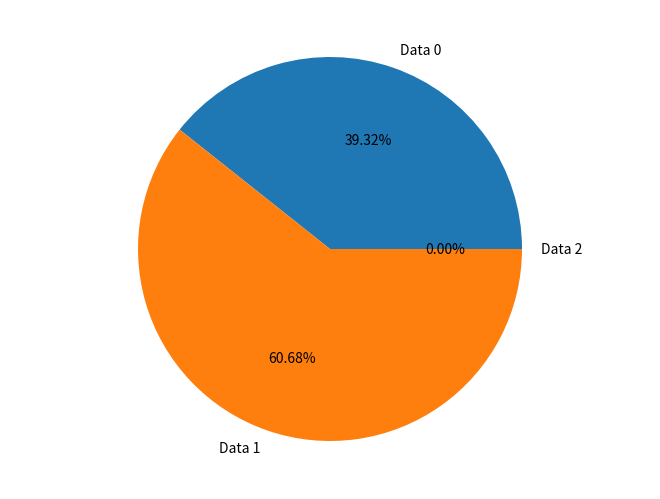
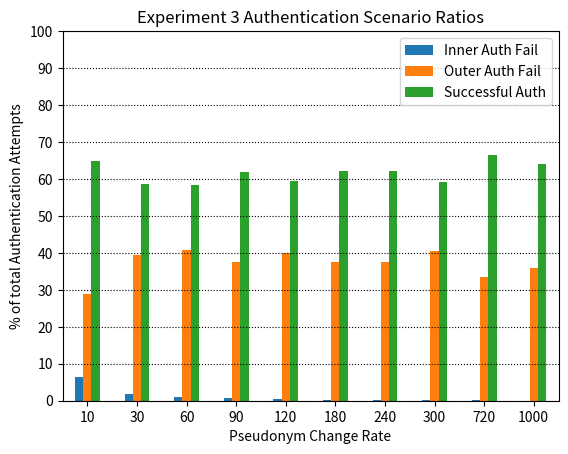
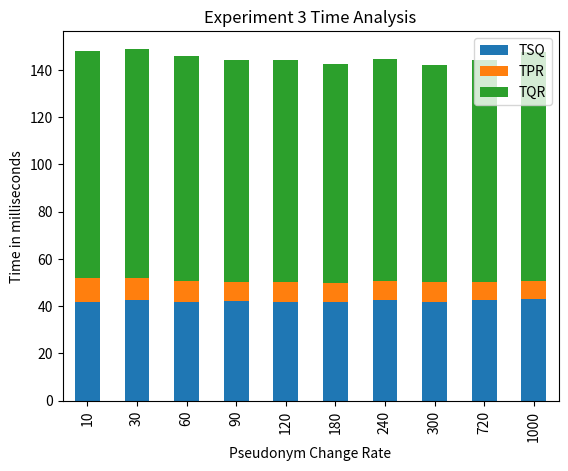
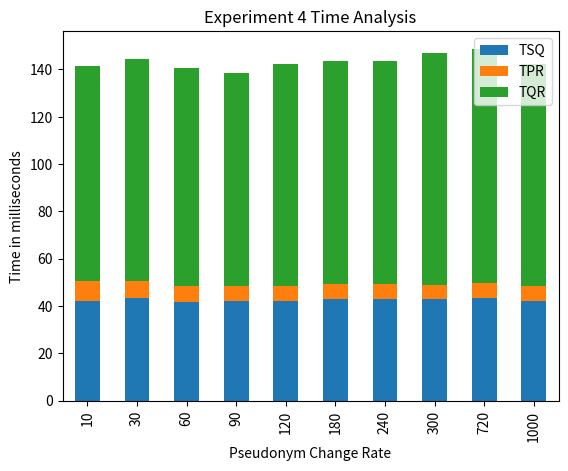

Write the Python code that produced these figures, in order.
#!/usr/bin/env python
import json

# string format json test time logs
jsonDataStr1 = '[{"TOTAL":1002,"DATA2":0,"DATA1":60.67864271457086,"DATA0":39.321357285429144}]'
jsonDataStr2 = '[{"TOTAL":1009,"DATA2":0,"DATA1":0,"DATA0":100}]'
jsonDataStr3 = '[{"DATA0":100},{"DATA1":0},{"DATA2":0},{"DATA0":100},{"DATA1":0},{"DATA2":0},{"DATA0":100},{"DATA1":0},{"DATA2":0},{"DATA0":100},{"DATA1":0},{"DATA2":0},{"DATA0":100},{"DATA1":0},{"DATA2":0},{"TOTAL":1004,"PSEUDO_RATE":10,"DATA2":0,"DATA1":0,"DATA0":100},{"TOTAL":1013,"PSEUDO_RATE":30,"DATA2":0,"DATA1":0,"DATA0":100},{"TOTAL":1006,"PSEUDO_RATE":60,"DATA2":0,"DATA1":0,"DATA0":100},{"TOTAL":1007,"PSEUDO_RATE":90,"DATA2":0,"DATA1":0,"DATA0":100},{"TOTAL":1008,"PSEUDO_RATE":120,"DATA2":0,"DATA1":0,"DATA0":100},{"TOTAL":1005,"PSEUDO_RATE":180,"DATA2":0,"DATA1":0,"DATA0":100},{"TOTAL":1011,"PSEUDO_RATE":240,"DATA2":0,"DATA1":0,"DATA0":100},{"TOTAL":1005,"PSEUDO_RATE":300,"DATA2":0,"DATA1":0,"DATA0":100},{"TOTAL":1013,"PSEUDO_RATE":720,"DATA2":0,"DATA1":0,"DATA0":100},{"TOTAL":1013,"PSEUDO_RATE":1000,"DATA2":0,"DATA1":0,"DATA0":100}]'
jsonDataStr4 = '[{"TOTAL":1008,"PSEUDO_RATE":10,"DATA2":0,"DATA1":0,"DATA0":100},{"TOTAL":1010,"PSEUDO_RATE":30,"DATA2":0,"DATA1":0,"DATA0":100},{"TOTAL":1005,"PSEUDO_RATE":60,"DATA2":0,"DATA1":0,"DATA0":100},{"TOTAL":1004,"PSEUDO_RATE":90,"DATA2":0,"DATA1":0,"DATA0":100},{"TOTAL":1010,"PSEUDO_RATE":120,"DATA2":0,"DATA1":0,"DATA0":100},{"TOTAL":1012,"PSEUDO_RATE":180,"DATA2":0,"DATA1":0,"DATA0":100},{"TOTAL":1011,"PSEUDO_RATE":240,"DATA2":0,"DATA1":0,"DATA0":100},{"TOTAL":1005,"PSEUDO_RATE":300,"DATA2":0,"DATA1":0,"DATA0":100},{"TOTAL":1015,"PSEUDO_RATE":720,"DATA2":0,"DATA1":0,"DATA0":100},{"TOTAL":1008,"PSEUDO_RATE":1000,"DATA2":0,"DATA1":0,"DATA0":100}]'
jsonTimeStr1 = '[{"TOTAL":1000,"ALL_AVG_TQR":4,"ALL_AVG_TPR":0.582,"TQR_SAMPLE_STANDARD_DEVIATION":9.748330585240703,"ALL_AVG_TSQ":2.201,"TPR_STANDARD_ERROR":0.031589330447903644,"TSQ_SAMPLE_STANDARD_DEVIATION":1.4900842851804346,"TPR_SAMPLE_STANDARD_DEVIATION":0.6262340765813634,"NOT_AVG_TPR":0.558,"NOT_AVG_TQR":4.626,"TQR_STANDARD_ERROR":0.49173822966269864,"TSQ_STANDARD_ERROR":0.04705008019973274,"NOT_AVG_TSQ":2.071}]'
jsonTimeStr2 = '[{"TOTAL":1000,"ALL_AVG_TQR":60,"ALL_AVG_TPR":5.018,"TQR_SAMPLE_STANDARD_DEVIATION":19.42167861601677,"ALL_AVG_TSQ":41.988,"TPR_STANDARD_ERROR":0.038794456126370405,"TSQ_SAMPLE_STANDARD_DEVIATION":13.101399250025933,"TPR_SAMPLE_STANDARD_DEVIATION":1.487907743864932,"NOT_AVG_TPR":4.858,"NOT_AVG_TQR":59.493,"TQR_STANDARD_ERROR":0.6117253769214464,"TSQ_STANDARD_ERROR":0.41082532265082017,"NOT_AVG_TSQ":41.327}]'
jsonTimeStr3 = '[{"TOTAL":1000,"ALL_AVG_TQR":96,"ALL_AVG_TPR":10.456,"TQR_SAMPLE_STANDARD_DEVIATION":20.84581311913504,"ALL_AVG_TSQ":41.637,"TPR_STANDARD_ERROR":0.07324802960966059,"TSQ_SAMPLE_STANDARD_DEVIATION":13.065830836893719,"PSEUDO_RATE":10,"TPR_SAMPLE_STANDARD_DEVIATION":2.8828474085164064,"NOT_AVG_TPR":10.33,"NOT_AVG_TQR":95.815,"TQR_STANDARD_ERROR":0.6582159068707846,"TSQ_STANDARD_ERROR":0.4117392753216844,"NOT_AVG_TSQ":41.127},{"TOTAL":1000,"ALL_AVG_TQR":97,"ALL_AVG_TPR":9.314,"TQR_SAMPLE_STANDARD_DEVIATION":20.128207667378227,"ALL_AVG_TSQ":42.673,"TPR_STANDARD_ERROR":0.06620767721543909,"TSQ_SAMPLE_STANDARD_DEVIATION":13.771826007492509,"PSEUDO_RATE":30,"TPR_SAMPLE_STANDARD_DEVIATION":2.7529976983270545,"NOT_AVG_TPR":9.199,"NOT_AVG_TQR":96.868,"TQR_STANDARD_ERROR":0.632724786956192,"TSQ_STANDARD_ERROR":0.4301595751330895,"NOT_AVG_TSQ":42.177},{"TOTAL":1000,"ALL_AVG_TQR":95,"ALL_AVG_TPR":8.828,"TQR_SAMPLE_STANDARD_DEVIATION":19.75860293926425,"ALL_AVG_TSQ":41.885,"TPR_STANDARD_ERROR":0.06520316889217456,"TSQ_SAMPLE_STANDARD_DEVIATION":13.31754753192396,"PSEUDO_RATE":60,"TPR_SAMPLE_STANDARD_DEVIATION":2.7080909932880735,"NOT_AVG_TPR":8.704,"NOT_AVG_TQR":94.498,"TQR_STANDARD_ERROR":0.6232656653973375,"TSQ_STANDARD_ERROR":0.41884050804817263,"NOT_AVG_TSQ":41.332},{"TOTAL":1000,"ALL_AVG_TQR":94,"ALL_AVG_TPR":8.233,"TQR_SAMPLE_STANDARD_DEVIATION":20.165896878100146,"ALL_AVG_TSQ":42.107,"TPR_STANDARD_ERROR":0.08624828418186917,"TSQ_SAMPLE_STANDARD_DEVIATION":13.620786142638927,"PSEUDO_RATE":90,"TPR_SAMPLE_STANDARD_DEVIATION":3.4757095441779855,"NOT_AVG_TPR":8.099,"NOT_AVG_TQR":93.852,"TQR_STANDARD_ERROR":0.635797113145119,"TSQ_STANDARD_ERROR":0.42774328134663203,"NOT_AVG_TSQ":41.576},{"TOTAL":1000,"ALL_AVG_TQR":94,"ALL_AVG_TPR":8.418,"TQR_SAMPLE_STANDARD_DEVIATION":18.671513203021426,"ALL_AVG_TSQ":41.851,"TPR_STANDARD_ERROR":0.060956855838599326,"TSQ_SAMPLE_STANDARD_DEVIATION":13.77820151839674,"PSEUDO_RATE":120,"TPR_SAMPLE_STANDARD_DEVIATION":2.5088763691531035,"NOT_AVG_TPR":8.308,"NOT_AVG_TQR":93.488,"TQR_STANDARD_ERROR":0.5883893195420404,"TSQ_STANDARD_ERROR":0.4324735102016745,"NOT_AVG_TSQ":41.339},{"TOTAL":1000,"ALL_AVG_TQR":93,"ALL_AVG_TPR":8.016,"TQR_SAMPLE_STANDARD_DEVIATION":19.001073495503114,"ALL_AVG_TSQ":41.635,"TPR_STANDARD_ERROR":0.06476355767848155,"TSQ_SAMPLE_STANDARD_DEVIATION":13.611497345354866,"PSEUDO_RATE":180,"TPR_SAMPLE_STANDARD_DEVIATION":2.602657146288389,"NOT_AVG_TPR":7.909,"NOT_AVG_TQR":92.945,"TQR_STANDARD_ERROR":0.5996685621605788,"TSQ_STANDARD_ERROR":0.4285093668582234,"NOT_AVG_TSQ":41.104},{"TOTAL":1000,"ALL_AVG_TQR":94,"ALL_AVG_TPR":8.236,"TQR_SAMPLE_STANDARD_DEVIATION":18.625452085890085,"ALL_AVG_TSQ":42.457,"TPR_STANDARD_ERROR":0.07749827158804148,"TSQ_SAMPLE_STANDARD_DEVIATION":13.927359193577168,"PSEUDO_RATE":240,"TPR_SAMPLE_STANDARD_DEVIATION":3.125977107288336,"NOT_AVG_TPR":8.118,"NOT_AVG_TQR":93.253,"TQR_STANDARD_ERROR":0.5860654724717639,"TSQ_STANDARD_ERROR":0.43586892298984065,"NOT_AVG_TSQ":41.924},{"TOTAL":1000,"ALL_AVG_TQR":92,"ALL_AVG_TPR":8.187,"TQR_SAMPLE_STANDARD_DEVIATION":16.489512629063828,"ALL_AVG_TSQ":41.861,"TPR_STANDARD_ERROR":0.05378125546597703,"TSQ_SAMPLE_STANDARD_DEVIATION":13.589681669144213,"PSEUDO_RATE":300,"TPR_SAMPLE_STANDARD_DEVIATION":2.213541349626743,"NOT_AVG_TPR":8.078,"NOT_AVG_TQR":91.768,"TQR_STANDARD_ERROR":0.5204044040637815,"TSQ_STANDARD_ERROR":0.42782257822921177,"NOT_AVG_TSQ":41.341},{"TOTAL":1000,"ALL_AVG_TQR":94,"ALL_AVG_TPR":7.638,"TQR_SAMPLE_STANDARD_DEVIATION":19.232270815768263,"ALL_AVG_TSQ":42.502,"TPR_STANDARD_ERROR":0.07213180306169459,"TSQ_SAMPLE_STANDARD_DEVIATION":13.800718594934395,"PSEUDO_RATE":720,"TPR_SAMPLE_STANDARD_DEVIATION":2.813140319406089,"NOT_AVG_TPR":7.526,"NOT_AVG_TQR":93.171,"TQR_STANDARD_ERROR":0.6045612533257307,"TSQ_STANDARD_ERROR":0.43106202794738846,"NOT_AVG_TSQ":41.997},{"TOTAL":1000,"ALL_AVG_TQR":97,"ALL_AVG_TPR":7.843,"TQR_SAMPLE_STANDARD_DEVIATION":22.60716666747028,"ALL_AVG_TSQ":42.899,"TPR_STANDARD_ERROR":0.06864445642299069,"TSQ_SAMPLE_STANDARD_DEVIATION":14.256324897110533,"PSEUDO_RATE":1000,"TPR_SAMPLE_STANDARD_DEVIATION":2.7302895690779114,"NOT_AVG_TPR":7.73,"NOT_AVG_TQR":96.376,"TQR_STANDARD_ERROR":0.7106501954737345,"TSQ_STANDARD_ERROR":0.44529277797758937,"NOT_AVG_TSQ":42.383}]'
jsonTimeStr4 = '[{"TOTAL":1000,"ALL_AVG_TQR":91,"ALL_AVG_TPR":8.593,"TQR_SAMPLE_STANDARD_DEVIATION":14.280864941016336,"ALL_AVG_TSQ":42.001,"TPR_STANDARD_ERROR":0.04989880282555693,"TSQ_SAMPLE_STANDARD_DEVIATION":13.67382101584391,"PSEUDO_RATE":10,"TPR_SAMPLE_STANDARD_DEVIATION":2.077852296872153,"NOT_AVG_TPR":8.471,"NOT_AVG_TQR":90.815,"TQR_STANDARD_ERROR":0.45070010110825753,"TSQ_STANDARD_ERROR":0.43047140497232217,"NOT_AVG_TSQ":41.456},{"TOTAL":1000,"ALL_AVG_TQR":94,"ALL_AVG_TPR":7.084,"TQR_SAMPLE_STANDARD_DEVIATION":18.080188586768717,"ALL_AVG_TSQ":43.426,"TPR_STANDARD_ERROR":0.04095597407732035,"TSQ_SAMPLE_STANDARD_DEVIATION":14.292732748003534,"PSEUDO_RATE":30,"TPR_SAMPLE_STANDARD_DEVIATION":1.6641435883478168,"NOT_AVG_TPR":6.982,"NOT_AVG_TQR":93.7,"TQR_STANDARD_ERROR":0.5666684939681328,"TSQ_STANDARD_ERROR":0.44383944359779937,"NOT_AVG_TSQ":42.931},{"TOTAL":1000,"ALL_AVG_TQR":92,"ALL_AVG_TPR":6.706,"TQR_SAMPLE_STANDARD_DEVIATION":16.16607377393144,"ALL_AVG_TSQ":41.92,"TPR_STANDARD_ERROR":0.04136985382257409,"TSQ_SAMPLE_STANDARD_DEVIATION":13.58523670389484,"PSEUDO_RATE":60,"TPR_SAMPLE_STANDARD_DEVIATION":1.6712601719216171,"NOT_AVG_TPR":6.603,"NOT_AVG_TQR":91.448,"TQR_STANDARD_ERROR":0.509689358151918,"TSQ_STANDARD_ERROR":0.42683742093450666,"NOT_AVG_TSQ":41.436},{"TOTAL":1000,"ALL_AVG_TQR":90,"ALL_AVG_TPR":6.442,"TQR_SAMPLE_STANDARD_DEVIATION":14.729368355247377,"ALL_AVG_TSQ":42.165,"TPR_STANDARD_ERROR":0.040283285484793326,"TSQ_SAMPLE_STANDARD_DEVIATION":13.912899852132172,"PSEUDO_RATE":90,"TPR_SAMPLE_STANDARD_DEVIATION":1.6123381870122273,"NOT_AVG_TPR":6.328,"NOT_AVG_TQR":89.906,"TQR_STANDARD_ERROR":0.46370154201165537,"TSQ_STANDARD_ERROR":0.4358434935039127,"NOT_AVG_TSQ":41.68},{"TOTAL":1000,"ALL_AVG_TQR":94,"ALL_AVG_TPR":6.233,"TQR_SAMPLE_STANDARD_DEVIATION":21.019133188723504,"ALL_AVG_TSQ":42.199,"TPR_STANDARD_ERROR":0.04180561921406826,"TSQ_SAMPLE_STANDARD_DEVIATION":14.071756864761122,"PSEUDO_RATE":120,"TPR_SAMPLE_STANDARD_DEVIATION":1.6309550307597958,"NOT_AVG_TPR":6.102,"NOT_AVG_TQR":93.964,"TQR_STANDARD_ERROR":0.662040466565553,"TSQ_STANDARD_ERROR":0.4412531779166976,"NOT_AVG_TSQ":41.706},{"TOTAL":1000,"ALL_AVG_TQR":94,"ALL_AVG_TPR":6.68,"TQR_SAMPLE_STANDARD_DEVIATION":20.18146839476337,"ALL_AVG_TSQ":42.839,"TPR_STANDARD_ERROR":0.03782062631893756,"TSQ_SAMPLE_STANDARD_DEVIATION":14.137243149789619,"PSEUDO_RATE":180,"TPR_SAMPLE_STANDARD_DEVIATION":1.5570894704192906,"NOT_AVG_TPR":6.544,"NOT_AVG_TQR":93.034,"TQR_STANDARD_ERROR":0.6359720461345615,"TSQ_STANDARD_ERROR":0.44374319546717805,"NOT_AVG_TSQ":42.338},{"TOTAL":1000,"ALL_AVG_TQR":94,"ALL_AVG_TPR":6.507,"TQR_SAMPLE_STANDARD_DEVIATION":22.109886222235062,"ALL_AVG_TSQ":42.887,"TPR_STANDARD_ERROR":0.040536009609617826,"TSQ_SAMPLE_STANDARD_DEVIATION":14.392773572521621,"PSEUDO_RATE":240,"TPR_SAMPLE_STANDARD_DEVIATION":1.6619763939943308,"NOT_AVG_TPR":6.392,"NOT_AVG_TQR":93.303,"TQR_STANDARD_ERROR":0.6960507801612694,"TSQ_STANDARD_ERROR":0.4508762933485263,"NOT_AVG_TSQ":42.407},{"TOTAL":1000,"ALL_AVG_TQR":98,"ALL_AVG_TPR":6.035,"TQR_SAMPLE_STANDARD_DEVIATION":24.14801054821745,"ALL_AVG_TSQ":42.975,"TPR_STANDARD_ERROR":0.040175780672910506,"TSQ_SAMPLE_STANDARD_DEVIATION":14.392068653922367,"PSEUDO_RATE":300,"TPR_SAMPLE_STANDARD_DEVIATION":1.5678852560465972,"NOT_AVG_TPR":5.924,"NOT_AVG_TQR":97.731,"TQR_STANDARD_ERROR":0.7605908400898557,"TSQ_STANDARD_ERROR":0.4512973107318066,"NOT_AVG_TSQ":42.465},{"TOTAL":1000,"ALL_AVG_TQR":99,"ALL_AVG_TPR":6.442,"TQR_SAMPLE_STANDARD_DEVIATION":24.183243644730748,"ALL_AVG_TSQ":43.331,"TPR_STANDARD_ERROR":0.04107545096862602,"TSQ_SAMPLE_STANDARD_DEVIATION":14.441599144211056,"PSEUDO_RATE":720,"TPR_SAMPLE_STANDARD_DEVIATION":1.6644429602354034,"NOT_AVG_TPR":6.343,"NOT_AVG_TQR":98.365,"TQR_STANDARD_ERROR":0.7601937507739854,"TSQ_STANDARD_ERROR":0.4510797732077429,"NOT_AVG_TSQ":42.862},{"TOTAL":1000,"ALL_AVG_TQR":94,"ALL_AVG_TPR":6.075,"TQR_SAMPLE_STANDARD_DEVIATION":21.076585757708944,"ALL_AVG_TSQ":42.267,"TPR_STANDARD_ERROR":0.03939448117345244,"TSQ_SAMPLE_STANDARD_DEVIATION":14.48700736812002,"PSEUDO_RATE":1000,"TPR_SAMPLE_STANDARD_DEVIATION":1.5693645873954105,"NOT_AVG_TPR":5.958,"NOT_AVG_TQR":93.559,"TQR_STANDARD_ERROR":0.6645096154517948,"TSQ_STANDARD_ERROR":0.45517034387002836,"NOT_AVG_TSQ":41.775}]'
jsonValStr1 = '[{"TOTAL":1002,"VALIDITY2":100,"VALIDITY1":0,"VALIDITY0":0}]'
jsonValStr2 = '[{"TOTAL":1472,"VALIDITY2":68.5461956521739,"VALIDITY1":0,"VALIDITY0":31.453804347826086}]'
jsonValStr3 = '[{"TOTAL":1550,"PSEUDO_RATE":10,"VALIDITY2":64.77419354838709,"VALIDITY1":6.387096774193549,"VALIDITY0":28.838709677419356},{"TOTAL":1730,"PSEUDO_RATE":30,"VALIDITY2":58.554913294797686,"VALIDITY1":1.907514450867052,"VALIDITY0":39.53757225433526},{"TOTAL":1726,"PSEUDO_RATE":60,"VALIDITY2":58.28505214368482,"VALIDITY1":0.9269988412514484,"VALIDITY0":40.78794901506373},{"TOTAL":1625,"PSEUDO_RATE":90,"VALIDITY2":61.96923076923076,"VALIDITY1":0.6153846153846154,"VALIDITY0":37.41538461538462},{"TOTAL":1695,"PSEUDO_RATE":120,"VALIDITY2":59.469026548672566,"VALIDITY1":0.471976401179941,"VALIDITY0":40.0589970501475},{"TOTAL":1616,"PSEUDO_RATE":180,"VALIDITY2":62.190594059405946,"VALIDITY1":0.3094059405940594,"VALIDITY0":37.5},{"TOTAL":1628,"PSEUDO_RATE":240,"VALIDITY2":62.1007371007371,"VALIDITY1":0.2457002457002457,"VALIDITY0":37.65356265356266},{"TOTAL":1695,"PSEUDO_RATE":300,"VALIDITY2":59.29203539823009,"VALIDITY1":0.17699115044247787,"VALIDITY0":40.530973451327434},{"TOTAL":1522,"PSEUDO_RATE":720,"VALIDITY2":66.55716162943496,"VALIDITY1":0.0657030223390276,"VALIDITY0":33.37713534822602},{"TOTAL":1583,"PSEUDO_RATE":1000,"VALIDITY2":63.99241945672773,"VALIDITY1":0,"VALIDITY0":36.00758054327227}]'
jsonValStr4 = '[{"TOTAL":1735,"PSEUDO_RATE":10,"VALIDITY2":57.925072046109506,"VALIDITY1":5.648414985590778,"VALIDITY0":36.42651296829971},{"TOTAL":1652,"PSEUDO_RATE":30,"VALIDITY2":61.68280871670703,"VALIDITY1":2.0581113801452786,"VALIDITY0":36.2590799031477},{"TOTAL":1633,"PSEUDO_RATE":60,"VALIDITY2":61.66564605021433,"VALIDITY1":0.9797917942437232,"VALIDITY0":37.35456215554195},{"TOTAL":1603,"PSEUDO_RATE":90,"VALIDITY2":63.00686213349969,"VALIDITY1":0.6862133499688085,"VALIDITY0":36.3069245165315},{"TOTAL":1523,"PSEUDO_RATE":120,"VALIDITY2":66.25082074852266,"VALIDITY1":0.5252790544977018,"VALIDITY0":33.22390019697964},{"TOTAL":1696,"PSEUDO_RATE":180,"VALIDITY2":59.43396226415094,"VALIDITY1":0.3537735849056604,"VALIDITY0":40.2122641509434},{"TOTAL":1682,"PSEUDO_RATE":240,"VALIDITY2":60.04756242568371,"VALIDITY1":0.2972651605231867,"VALIDITY0":39.6551724137931},{"TOTAL":1524,"PSEUDO_RATE":300,"VALIDITY2":66.20734908136482,"VALIDITY1":0.19685039370078738,"VALIDITY0":33.59580052493438},{"TOTAL":1643,"PSEUDO_RATE":720,"VALIDITY2":61.655508216676814,"VALIDITY1":0.06086427267194157,"VALIDITY0":38.28362751065125},{"TOTAL":1588,"PSEUDO_RATE":1000,"VALIDITY2":63.413098236775824,"VALIDITY1":0,"VALIDITY0":36.58690176322418}]'

# parsed json test logs
jsonData1 = json.loads(jsonDataStr1)
jsonData2 = json.loads(jsonDataStr2)
jsonData3 = json.loads(jsonDataStr3)
jsonData4 = json.loads(jsonDataStr4)
jsonTime3 = json.loads(jsonTimeStr3)
jsonTime4 = json.loads(jsonTimeStr4)
jsonVal3 = json.loads(jsonValStr3)
jsonVal4 = json.loads(jsonValStr4)

# empty data 0 lists to be filled
test1Data0 = []
test2Data0 = []
test3Data0 = []
test4Data0 = []

# empty data 1 lists to be filled
test1Data1 = []
test2Data1 = []
test3Data1 = []
test4Data1 = []

# empty data 2 lists to be filled
test1Data2 = []
test2Data2 = []
test3Data2 = []
test4Data2 = []

# total time samples
totalSamples = jsonTime3[0]['TOTAL']

# empty pseudo rate lists to be filled
test3Rates = []
test4Rates = []

# empty TQR lists to be filled
test3TQRs = []
test3TQRstd = []
test4TQRs = []
test4TQRstd = []

# empty TSQ lists to be filled
test3TSQs = []
test3TSQstd = []
test4TSQs = []
test4TSQstd = []

# empty TPR lists to be filled
test3TPRs = []
test3TPRstd = []
test4TPRs = []
test4TPRstd = []

# empty val lists to be filled
test3Val0 = []
test3Val1 = []
test3Val2 = []
test4Val0 = []
test4Val1 = []
test4Val2 = []

# append data rates  from log to lists

# for testRun in jsonData2:


# for testRun in jsonData3:


# for testRun in jsonData4:


# append pseudo rates & avg times from log to lists
for testRun in jsonTime3:
    test3Rates.append(testRun['PSEUDO_RATE'])
    test3TSQs.append(testRun['ALL_AVG_TSQ'])
    test3TSQstd.append(testRun['TSQ_SAMPLE_STANDARD_DEVIATION'])
    test3TPRs.append(testRun['ALL_AVG_TPR'])
    test3TPRstd.append(testRun['TPR_SAMPLE_STANDARD_DEVIATION'])
    test3TQRs.append(testRun['ALL_AVG_TQR'])
    test3TQRstd.append(testRun['TQR_SAMPLE_STANDARD_DEVIATION'])

for testRun in jsonTime4:
    test4Rates.append(testRun['PSEUDO_RATE'])
    test4TSQs.append(testRun['ALL_AVG_TSQ'])
    test4TSQstd.append(testRun['TSQ_SAMPLE_STANDARD_DEVIATION'])
    test4TPRs.append(testRun['ALL_AVG_TPR'])
    test4TPRstd.append(testRun['TPR_SAMPLE_STANDARD_DEVIATION'])
    test4TQRs.append(testRun['ALL_AVG_TQR'])
    test4TQRstd.append(testRun['TQR_SAMPLE_STANDARD_DEVIATION'])

# append val results from log to lists
for testRun in jsonVal3:
    test3Val0.append(testRun['VALIDITY0'])
    test3Val1.append(testRun['VALIDITY1'])
    test3Val2.append(testRun['VALIDITY2'])

for testRun in jsonVal4:
    test4Val0.append(testRun['VALIDITY0'])
    test4Val1.append(testRun['VALIDITY1'])
    test4Val2.append(testRun['VALIDITY2'])

import numpy as np

# indep var spaced properly
N = len(test3Rates)
indpRates = np.arange(N)
percentTicks = range(0, 110, 10)

import math
import statistics as meaner
# the distribution of a sum of two normally distributed independent 
# variates X and Y with means and variances (μX,σ2X) and (μY,σ2Y), 
# respectively is another normal distribution

# get one time means instead of 10 because of pseudonym rates
test3MeanTSQ = meaner.mean(test3TSQs)
test3MeanTPR = meaner.mean(test3TPRs)
test3MeanTQR = meaner.mean(test3TQRs)

test4MeanTSQ = meaner.mean(test4TSQs)
test4MeanTPR = meaner.mean(test4TPRs)
test4MeanTQR = meaner.mean(test4TQRs)

# get one time stdevs instead of 10 because of pseudonym rates
def stdev_sum_vars(data):
    v = 0
    for i in range(0, len(data)):
        v += math.pow(data[i], 2)
    return math.sqrt(v)

test3stdevTSQ = stdev_sum_vars(test3TSQstd)
test3stdevTPR = stdev_sum_vars(test3TPRstd)
test3stdevTQR = stdev_sum_vars(test3TQRstd)
test4stdevTSQ = stdev_sum_vars(test4TSQstd)
test4stdevTPR = stdev_sum_vars(test4TPRstd)
test4stdevTQR = stdev_sum_vars(test4TQRstd)

from scipy.stats import norm, t

# https://www.mathsisfun.com/data/confidence-interval-calculator.html
def calculate_confidence_interval(sampleSize, stdev, confidence=0.95):
    n, s = sampleSize, stdev
    z = t.ppf((1 + confidence) / 2., n - 1)
    h = s / math.sqrt(n) * z
    return h

# https://en.wikipedia.org/wiki/Student's_t-test#Independent_two-sample_t-test
# Reject the null hypothesis that the two means are equal if |T| > t 1-α/2,freedom
def two_sample_t_test(sampleSize, mean1, mean2, stdev1, stdev2, alpha=0.05):
    x1, x2 = mean1, mean2
    sp = math.sqrt(math.pow(stdev1, 2) + math.pow(stdev2, 2) / 2)
    T = (x1 - x2) / (sp * math.sqrt(2 / sampleSize))
    freedom = 2 * sampleSize - 2
    critical = t.pdf(1-alpha/2, freedom)
    print(critical)
    print(abs(T))
    if (abs(T) > critical):
        return False
    else:
        return True

# calculate confidence intervals for TQR chart
CI_TQR3 = []
CI_TQR4 = []
for i in range(0,len(test3TQRstd)):
    CI_TQR3.append(calculate_confidence_interval(totalSamples, test3TQRstd[i]))
    CI_TQR4.append(calculate_confidence_interval(totalSamples, test4TQRstd[i]))

# print means and their confidence intervals
print("test3 TSQ: "+str(test3MeanTSQ)+" +- "+str(calculate_confidence_interval(totalSamples, test3stdevTSQ)))
print("test4 TSQ: "+str(test4MeanTSQ)+" +- "+str(calculate_confidence_interval(totalSamples, test4stdevTSQ)))
print("test3 TPR: "+str(test3MeanTPR)+" +- "+str(calculate_confidence_interval(totalSamples, test3stdevTPR)))
print("test4 TPR: "+str(test4MeanTPR)+" +- "+str(calculate_confidence_interval(totalSamples, test4stdevTPR)))
print("test3 TQR: "+str(test3MeanTQR)+" +- "+str(calculate_confidence_interval(totalSamples, test3stdevTQR)))
print("test4 TQR: "+str(test4MeanTQR)+" +- "+str(calculate_confidence_interval(totalSamples, test4stdevTQR)))

# test if the null hypothesis the mean TQR for test 3 and 4 are not significantly different is true
print("Null hypothesis \'TSQ diff is not significant\' is: "+str(two_sample_t_test(totalSamples, test3MeanTSQ, test4MeanTSQ, test3stdevTSQ, test4stdevTSQ)))
print("Null hypothesis \'TPR diff is not significant\' is: "+str(two_sample_t_test(totalSamples, test3MeanTPR, test4MeanTPR, test3stdevTPR, test4stdevTPR)))
print("Null hypothesis \'TQR diff is not significant\' is: "+str(two_sample_t_test(totalSamples, test3MeanTQR, test4MeanTQR, test3stdevTQR, test4stdevTQR)))

import matplotlib.pyplot as plt
import pandas as pantelis

# #test1 data plot
fig = plt.figure()
ax = fig.add_axes([0,0,1,1])
ax.axis('equal')
data = ['Data 0', 'Data 1', 'Data 2']
data0 = 0
data1 = 0
data2 = 0
for testRun in jsonData1:
    data0 = testRun['DATA0']
    data1 = testRun['DATA1']
    data2 = testRun['DATA2']
students = [data0, data1, data2]
ax.pie(students, labels = data,autopct='%1.2f%%')
plt.show()

# #test2 data plot

# #test3 data plot

# #test4 data plot

# #test3 auth plot
df = pantelis.DataFrame({'Inner Auth Fail' : test3Val1, 'Outer Auth Fail' : test3Val0, 'Successful Auth' : test3Val2}, index=test3Rates)
ax = df.plot.bar(rot=0)
print(df)
plt.xticks(indpRates, test3Rates)
plt.yticks(percentTicks)
plt.xlabel('Pseudonym Change Rate')
plt.ylabel('% of total Authentication Attempts')
plt.grid(color='black', which='major', axis='y', linestyle='dotted')
plt.title('Experiment 3 Authentication Scenario Ratios')
plt.show()

#test3 time plot
timeData = []
for i in range(len(test3Rates)):
    timeData.append([test3TSQs[i], test3TPRs[i], test3TQRs[i]])

df = pantelis.DataFrame(timeData, columns = ['TSQ', 'TPR', 'TQR'])
df.plot.bar(stacked=True)
print(df)
plt.xticks(indpRates, test3Rates)
plt.xlabel('Pseudonym Change Rate')
plt.ylabel('Time in milliseconds')
plt.title('Experiment 3 Time Analysis')
plt.show()

# #test4 time plot
timeData = []
for i in range(len(test3Rates)):
    timeData.append([test4TSQs[i], test4TPRs[i], test4TQRs[i]])

df = pantelis.DataFrame(timeData, columns = ['TSQ', 'TPR', 'TQR'])
df.plot.bar(stacked=True)
print(df)
plt.xticks(indpRates, test3Rates)
plt.xlabel('Pseudonym Change Rate')
plt.ylabel('Time in milliseconds')
plt.title('Experiment 4 Time Analysis')
plt.show()